The GitHub repository Anuvathan/Coco_Anuvathan contains a labelled image folder "fold3" with 3 categories: caterpillar, healthy, leaf spot. Examples follow, each with its label.

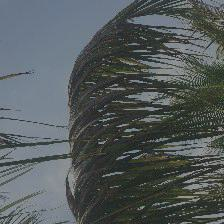
Label: caterpillar

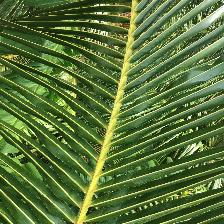
Label: healthy

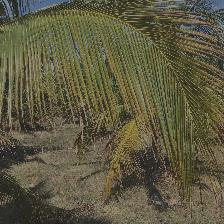
Label: leaf spot

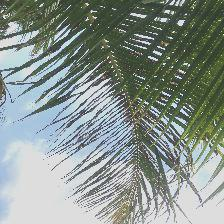
Label: caterpillar

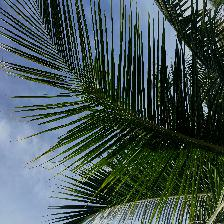
Label: healthy

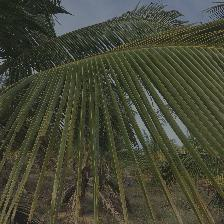
Label: leaf spot
